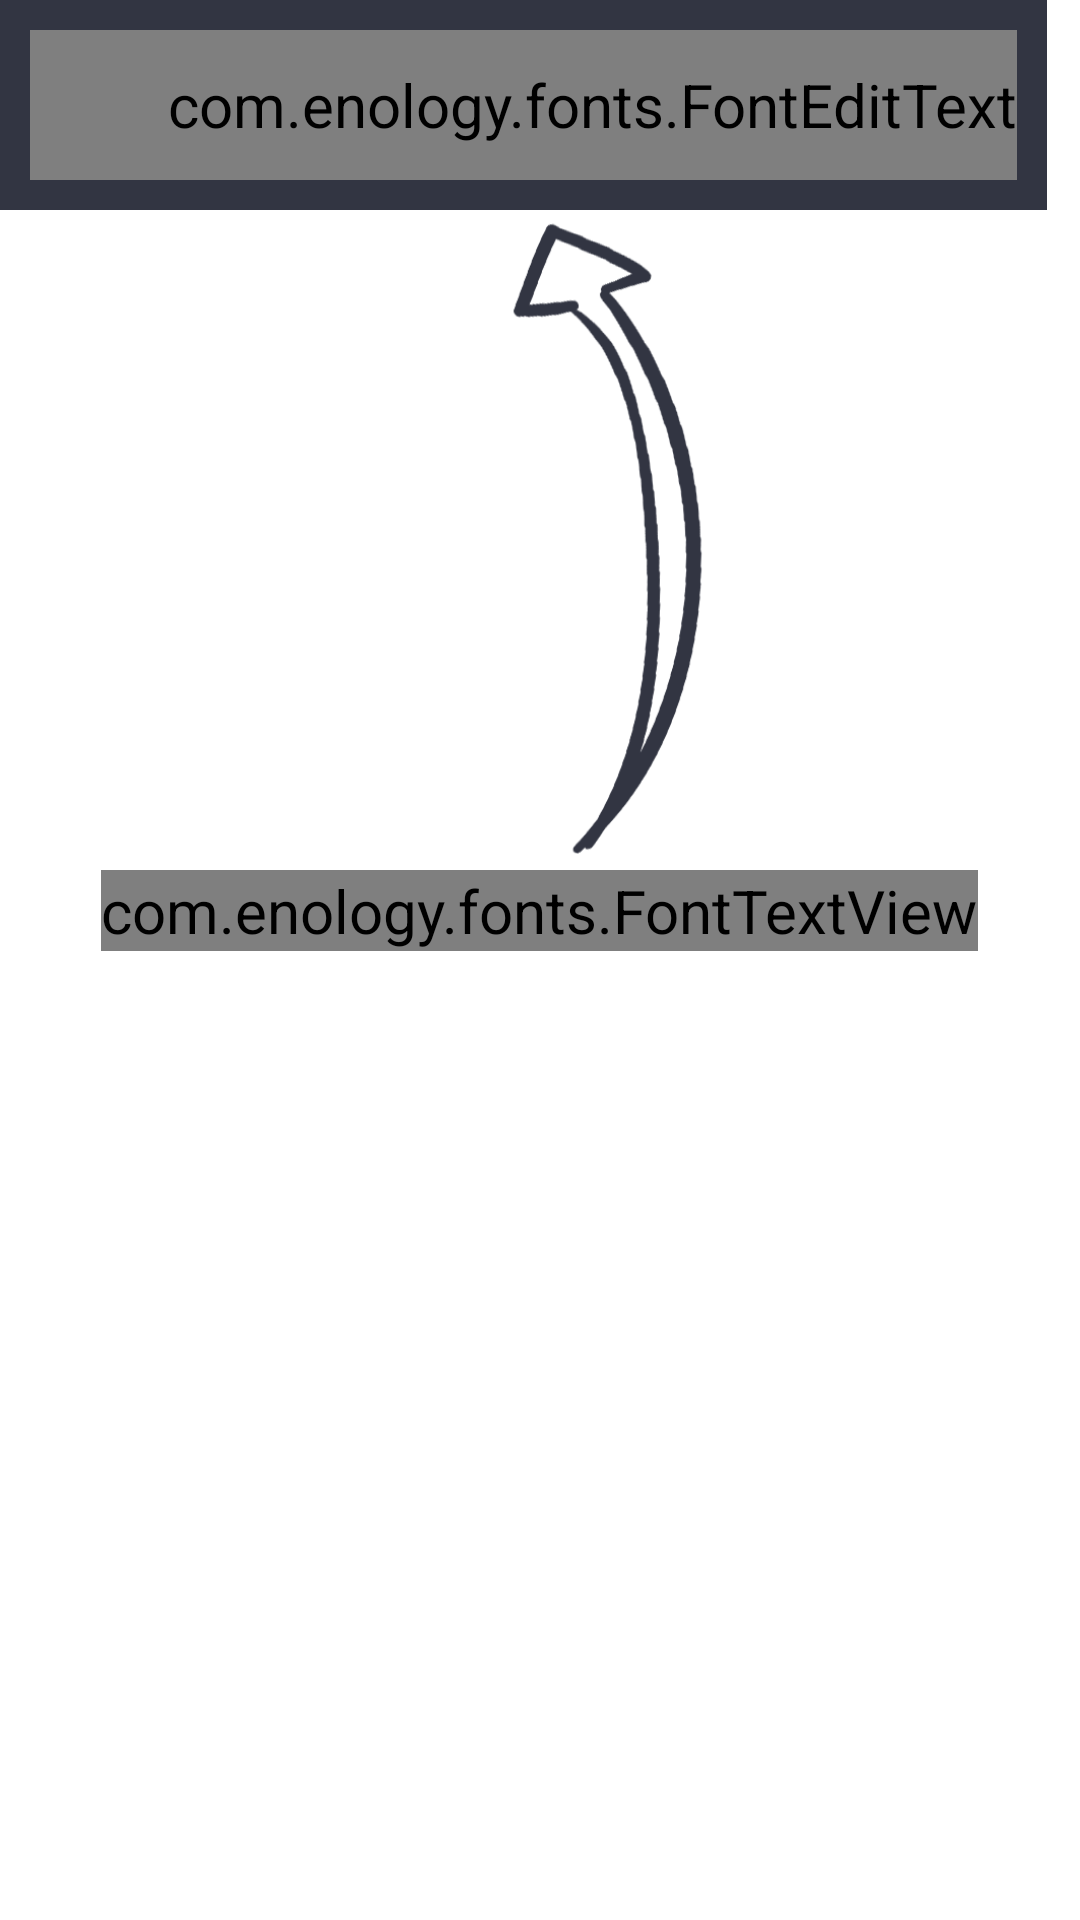

Layout XML and referenced resources for this Android screen:
<!-- AndroidManifest.xml: application theme AppTheme -->
<!-- res/layout/recipes_fragment.xml -->
<RelativeLayout xmlns:android="http://schemas.android.com/apk/res/android"
    xmlns:tools="http://schemas.android.com/tools"
    android:layout_width="match_parent"
    android:layout_height="match_parent"
    tools:context="com.enology.eip.e_nology.recipes.fragment.RecipesFragment">

    <LinearLayout
        android:id="@+id/recipes_top"
        android:layout_width="wrap_content"
        android:layout_height="wrap_content"
        android:background="@color/background_color">

        <com.enology.fonts.FontEditText
            android:id="@+id/recipes_search"
            android:layout_width="wrap_content"
            android:layout_height="50dp"
            android:background="@drawable/search_bar"
            android:hint="@string/recettes_search_bar"
            android:textColor="#797b81"
            android:inputType="textAutoComplete"
            android:editable="true"
            android:singleLine="true"
            android:layout_margin="10dp"
            android:layout_centerHorizontal="true"
            android:paddingLeft="46dp" />

    </LinearLayout>
    <RelativeLayout
        android:layout_width="match_parent"
        android:layout_height="match_parent"
        android:orientation="vertical"
        android:layout_below="@+id/recipes_top">

        <ImageView
            android:id="@+id/recipes_arrow_r"
            android:layout_width="match_parent"
            android:layout_height="220dp"
            android:src="@drawable/recipes_arrow_r"/>

        <com.enology.fonts.FontTextView
            android:id="@+id/recipes_hint_text"
            android:layout_width="wrap_content"
            android:layout_height="wrap_content"
            android:textColor="@color/background_color"
            android:text="@string/recettes_hint_text"
            android:layout_below="@+id/recipes_arrow_r"
            android:layout_centerHorizontal="true"/>

        <ListView
            android:id="@+id/recettes_list"
            android:layout_width="match_parent"
            android:layout_height="match_parent"/>

    </RelativeLayout>
</RelativeLayout>
<!-- resources referenced by this layout -->
<resources>
  <color name="background_color">#323542</color>
  <!-- drawable recipes_arrow_r: png bitmap (drawable-xhdpi, 41603 bytes) -->
  <!-- drawable search_bar: png bitmap (drawable-xhdpi, 6532 bytes) -->
  <string name="recettes_hint_text">Recherchez votre recette ici</string>
  <string name="recettes_search_bar">Rechercher une recette</string>
  <style name="AppTheme" parent="android:Theme.Holo.Light">
          
          <item name="android:textViewStyle">@style/TextViewStyle</item>
          <item name="android:actionBarStyle">@style/ActionBarStyle</item>
          <item name="android:actionOverflowButtonStyle">@style/OverFlow</item>
      </style>
  <style name="TextViewStyle" parent="@android:style/Widget.Holo.Light.TextView">
          <item name="android:textAppearance">@style/TextAppearance</item>
      </style>
  <style name="ActionBarStyle" parent="@android:style/Widget.Holo.Light.ActionBar.Solid.Inverse">
          <item name="android:background">@color/background_color</item>
          <item name="android:alpha">200</item>
      </style>
  <style name="OverFlow" parent="@android:style/Widget.Holo.ActionButton.Overflow">
          <item name="android:src">@drawable/ic_add_black</item>
      </style>
  <style name="TextAppearance" parent="@android:style/TextAppearance.Holo">
          <item name="android:textSize">20sp</item>
          <item name="android:textColor">#ffffff</item>
      </style>
</resources>
